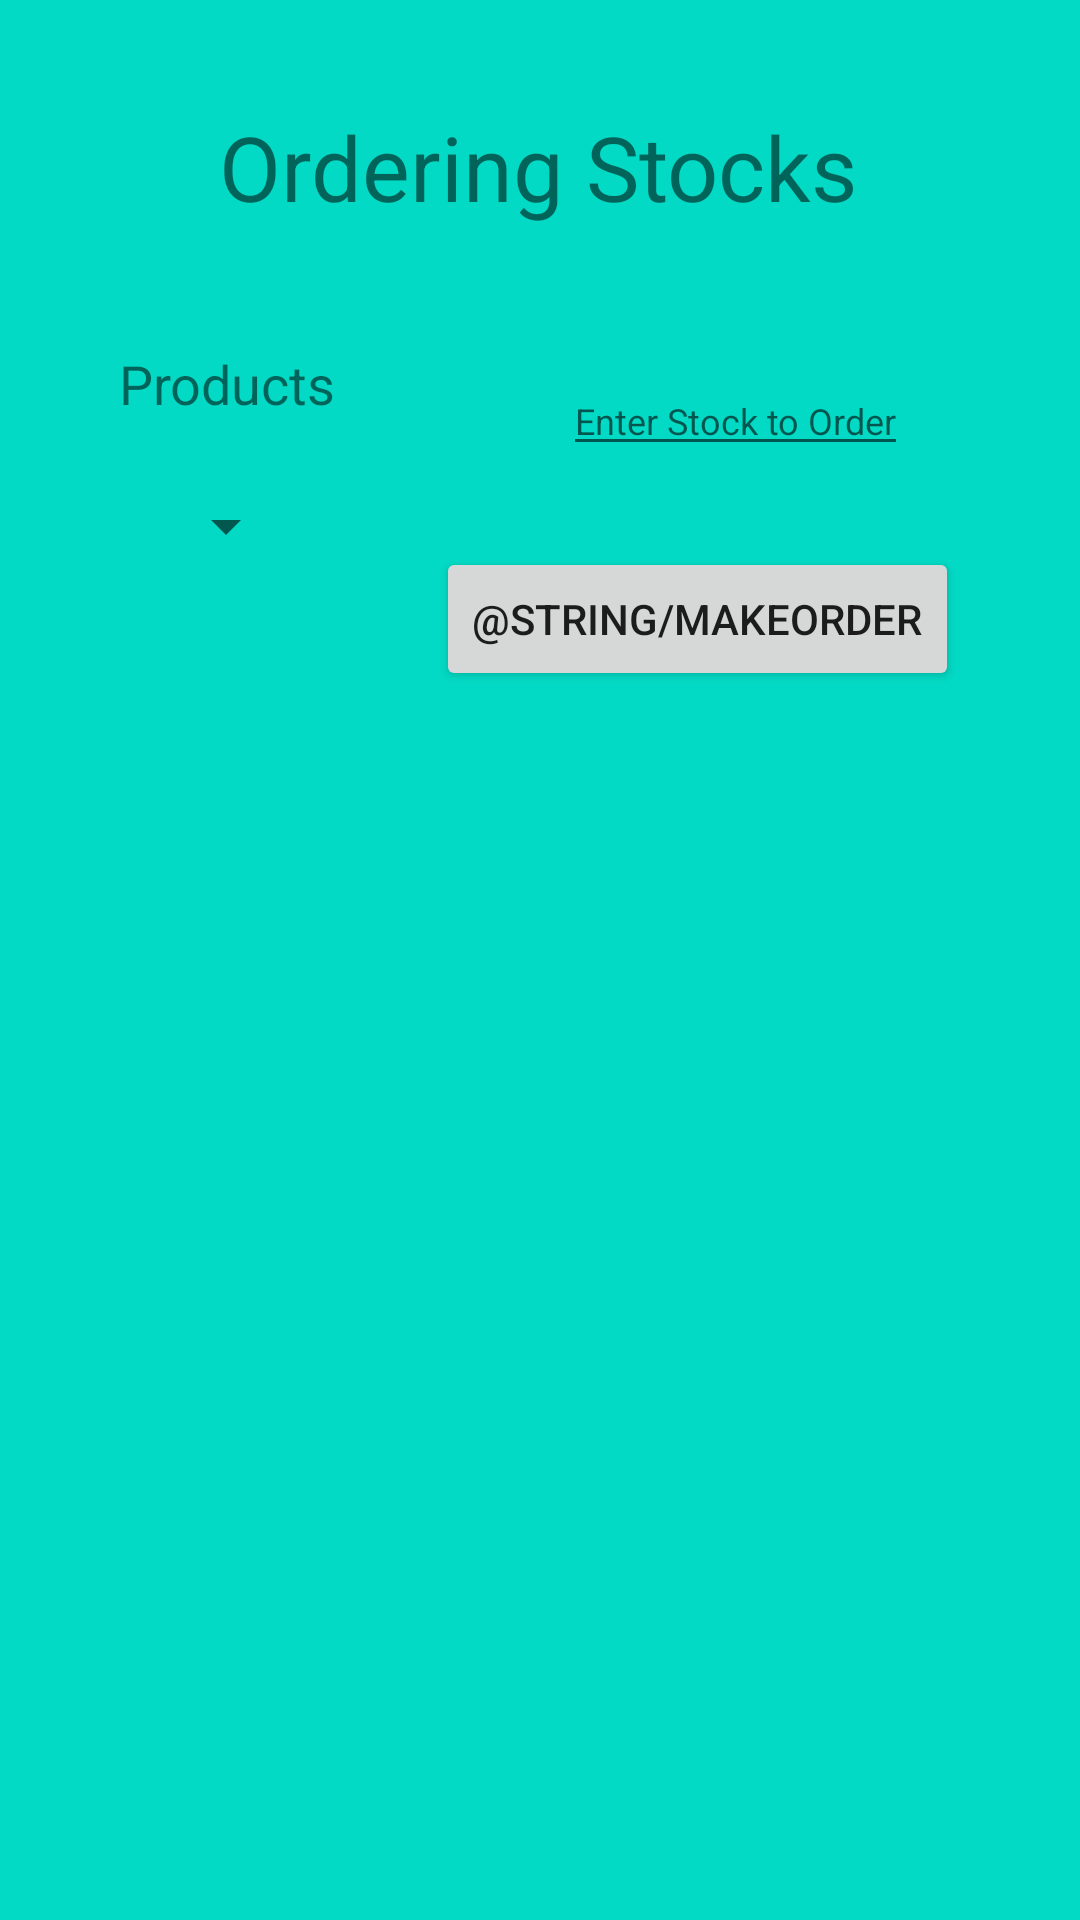

The Android layout XML behind this screen, and the referenced resources:
<!-- AndroidManifest.xml: application theme Theme.816018640_and_816015043 -->
<!-- res/layout/fragment_ordering_stocks.xml -->
<androidx.constraintlayout.widget.ConstraintLayout xmlns:android="http://schemas.android.com/apk/res/android"
    xmlns:app="http://schemas.android.com/apk/res-auto"
    xmlns:tools="http://schemas.android.com/tools"
    android:layout_width="match_parent"
    android:layout_height="match_parent"
    android:background="@color/teal_200"
    tools:context="com.hfad.a816018640_and_816015043.OrderingStocksFragment">

    <TextView
        android:id="@+id/Title"
        android:layout_width="wrap_content"
        android:layout_height="wrap_content"
        android:text="@string/order"
        android:textSize="30dp"
        app:layout_constraintBottom_toBottomOf="parent"
        app:layout_constraintEnd_toEndOf="parent"
        app:layout_constraintHorizontal_bias="0.497"
        app:layout_constraintStart_toStartOf="parent"
        app:layout_constraintTop_toTopOf="parent"
        app:layout_constraintVertical_bias="0.059" />


    <TextView
        android:id="@+id/spinTitle"
        android:layout_width="wrap_content"
        android:layout_height="wrap_content"
        android:text="Products"
        android:textSize="18sp"
        app:layout_constraintBottom_toBottomOf="parent"
        app:layout_constraintEnd_toEndOf="parent"
        app:layout_constraintHorizontal_bias="0.138"
        app:layout_constraintStart_toStartOf="parent"
        app:layout_constraintTop_toTopOf="parent"
        app:layout_constraintVertical_bias="0.188" />

    <Spinner
        android:id="@+id/Orderspinner"
        android:layout_width="wrap_content"
        android:layout_height="wrap_content"
        app:layout_constraintBottom_toBottomOf="parent"
        app:layout_constraintEnd_toEndOf="parent"
        app:layout_constraintHorizontal_bias="0.165"
        app:layout_constraintStart_toStartOf="parent"
        app:layout_constraintTop_toTopOf="parent"
        app:layout_constraintVertical_bias="0.265" />

    <EditText
        android:id="@+id/edittext"
        android:layout_width="wrap_content"
        android:layout_height="wrap_content"
        android:hint="Enter Stock to Order"
        android:inputType="number"
        android:textSize="12sp"
        app:layout_constraintBottom_toBottomOf="parent"
        app:layout_constraintEnd_toEndOf="parent"
        app:layout_constraintHorizontal_bias="0.766"
        app:layout_constraintStart_toStartOf="parent"
        app:layout_constraintTop_toTopOf="parent"
        app:layout_constraintVertical_bias="0.201" />

    <TextView
        android:id="@+id/ListProducts"
        android:layout_width="wrap_content"
        android:layout_height="wrap_content"
        app:layout_constraintBottom_toBottomOf="parent"
        app:layout_constraintEnd_toEndOf="parent"
        app:layout_constraintHorizontal_bias="0.204"
        app:layout_constraintStart_toStartOf="parent"
        app:layout_constraintTop_toBottomOf="@+id/Orderspinner"
        app:layout_constraintVertical_bias="0.255" />

    <Button
        android:id="@+id/makeOrder"
        android:layout_width="wrap_content"
        android:layout_height="wrap_content"
        android:text="@string/makeOrder"
        app:layout_constraintBottom_toBottomOf="parent"
        app:layout_constraintEnd_toEndOf="parent"
        app:layout_constraintHorizontal_bias="0.782"
        app:layout_constraintStart_toStartOf="parent"
        app:layout_constraintTop_toTopOf="parent"
        app:layout_constraintVertical_bias="0.308" />

    <FrameLayout
        android:id="@+id/NestedFrag"
        android:layout_width="0dp"
        android:layout_height="0dp"
        app:layout_constraintBottom_toBottomOf="parent"
        app:layout_constraintEnd_toEndOf="parent"
        app:layout_constraintHorizontal_bias="0.0"
        app:layout_constraintStart_toStartOf="parent"
        app:layout_constraintTop_toBottomOf="@+id/ListProducts"
        app:layout_constraintVertical_bias="1.0" />

</androidx.constraintlayout.widget.ConstraintLayout>
<!-- resources referenced by this layout -->
<resources>
  <string name="order">Ordering Stocks</string>
  <style name="Theme.816018640_and_816015043" parent="Theme.MaterialComponents.DayNight.DarkActionBar">
          
          <item name="colorPrimary">@color/purple_500</item>
          <item name="colorPrimaryVariant">@color/purple_700</item>
          <item name="colorOnPrimary">@color/white</item>
          
          <item name="colorSecondary">@color/teal_200</item>
          <item name="colorSecondaryVariant">@color/teal_700</item>
          <item name="colorOnSecondary">@color/black</item>
          
          <item name="android:statusBarColor" tools:targetApi="l">?attr/colorPrimaryVariant</item>
          
      </style>
  <!-- not gathered from this repository: default colours our renderer supplied (Android Studio template values) -->
  <color name="purple_500">#FF6200EE</color>
  <color name="purple_700">#FF3700B3</color>
  <color name="teal_200">#FF03DAC5</color>
  <color name="teal_700">#FF018786</color>
  <color name="black">#FF000000</color>
  <color name="white">#FFFFFFFF</color>
</resources>
